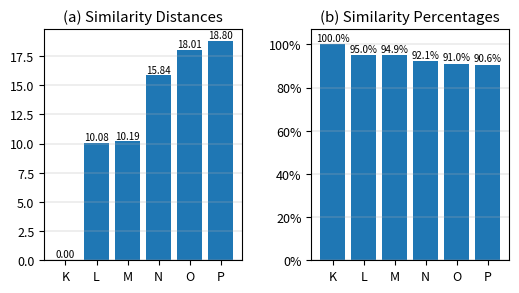

This chart was generated by the following Python code:
import matplotlib.pyplot as plt
import numpy as np

def tanh(x, k=np.e):
    lnk = np.log(k)
    A = np.exp(x * lnk)
    B = np.exp(-x * lnk)
    return (A - B) / (A + B)

sp = 1.005

plt.rcParams["font.size"] = 9

def fig2():
    x = [0, 1, 2, 3, 4, 5]
    y = [0.0, 35.23043002859886, 65.77179638720536, 108.3704277005494, 125.22440017824003, 165.3982369918131]
    z = 1 - tanh(np.array(y), sp)
    xt = ["A", "B", "C", "D", "E", "F"]
    fig = plt.figure(figsize=(6, 3))
    ax1, ax2 = fig.subplots(1, 2)
    fig.subplots_adjust(wspace=0.35)
    ax1.set_title("(a) Similarity Distances")
    ax1.set_xticks(x)
    ax1.set_xticklabels(xt)
    ax1.grid(True, axis="y", linewidth=0.3)
    ax1.set_ylim((0, 176))
    ax1.bar(x, y)
    for a, b in zip(x, y):
        ax1.text(a, max(0.05, b + 0.05), "{:.2f}".format(b), ha="center", va="bottom", fontsize=7)
    ax2.set_title("(b) Similarity Percentages")
    ax2.set_xticks(x)
    ax2.set_xticklabels(xt)
    ax2.set_yticks([0, 0.2, 0.4, 0.6, 0.8, 1])
    ax2.set_yticklabels(["0%", "20%", "40%", "60%", "80%", "100%"])
    ax2.grid(True, axis="y", linewidth=0.3)
    ax2.set_ylim((0, 1.07))
    ax2.bar(x, z)
    for a, b in zip(x, z):
        ax2.text(a, max(0.005, b + 0.005), "{:.1f}%".format(b * 100), ha="center", va="bottom", fontsize=7)
    # plt.show()
    plt.savefig("fig2.png", dpi=300, bbox_inches="tight")
    
def fig4():
    x = [0, 1, 2, 3]
    y = [0.0, 84.82319022531512, 85.28292208877455, 88.2207472763635]
    z = 1 - tanh(np.array(y), sp)
    xt = ["G", "H", "I", "J"]
    fig = plt.figure(figsize=(5, 2.5))
    ax1, ax2 = fig.subplots(1, 2)
    fig.subplots_adjust(wspace=0.35)
    ax1.set_title("(a) Similarity Distances")
    ax1.set_xticks(x)
    ax1.set_xticklabels(xt)
    ax1.grid(True, axis="y", linewidth=0.3)
    ax1.set_ylim((0, 95))
    ax1.bar(x, y)
    for a, b in zip(x, y):
        ax1.text(a, max(0.05, b + 0.05), "{:.2f}".format(b), ha="center", va="bottom", fontsize=7)
    ax2.set_title("(b) Similarity Percentages")
    ax2.set_xticks(x)
    ax2.set_xticklabels(xt)
    ax2.set_yticks([0, 0.2, 0.4, 0.6, 0.8, 1])
    ax2.set_yticklabels(["0%", "20%", "40%", "60%", "80%", "100%"])
    ax2.grid(True, axis="y", linewidth=0.3)
    ax2.set_ylim((0, 1.07))
    ax2.bar(x, z)
    for a, b in zip(x, z):
        ax2.text(a, max(0.005, b + 0.005), "{:.1f}%".format(b * 100), ha="center", va="bottom", fontsize=7)
    # plt.show()
    plt.savefig("fig4.png", dpi=300, bbox_inches="tight")

def fig6():
    x = np.arange(0, 10, 0.001)
    plt.plot(x, 1 - tanh(x), label="A.$f(x;e)$")
    plt.text(1.6, 0.1, "A", fontsize=12)
    plt.plot(x, 1 - tanh(x, 1.4), label="B.$f(x;1.4)$")
    plt.text(3.9, 0.15, "B", fontsize=12)
    plt.plot(x, 1 - tanh(x, 1.5), label="C.$f(x;1.5)$")
    plt.text(1.9, 0.25, "C", fontsize=12)
    plt.plot(x, 1 - tanh(x, 6), label="D.$f(x;6)$")
    plt.text(0.1, 0.3, "D", fontsize=12)
    plt.yticks([0, 0.2, 0.4, 0.6, 0.8, 1], ["0%", "20%", "40%", "60%", "80%", "100%"])
    plt.grid()
    plt.legend(fontsize=12)
    # plt.show()
    plt.savefig("fig6.png", dpi=300, bbox_inches="tight")

def fig7():
    x = [0, 1, 2, 3, 4, 5]
    y = [0.0, 10.084393883620377, 10.19264440662973, 15.83903406145715, 18.013189612059257, 18.802659386374042]
    z = 1 - tanh(np.array(y), sp)
    xt = ["K", "L", "M", "N", "O", "P"]
    fig = plt.figure(figsize=(6, 3))
    ax1, ax2 = fig.subplots(1, 2)
    fig.subplots_adjust(wspace=0.35)
    ax1.set_title("(a) Similarity Distances")
    ax1.set_xticks(x)
    ax1.set_xticklabels(xt)
    ax1.grid(True, axis="y", linewidth=0.3)
    ax1.set_ylim((0, 19.8))
    ax1.bar(x, y)
    for a, b in zip(x, y):
        ax1.text(a, max(0.05, b + 0.05), "{:.2f}".format(b), ha="center", va="bottom", fontsize=7)
    ax2.set_title("(b) Similarity Percentages")
    ax2.set_xticks(x)
    ax2.set_xticklabels(xt)
    ax2.set_yticks([0, 0.2, 0.4, 0.6, 0.8, 1])
    ax2.set_yticklabels(["0%", "20%", "40%", "60%", "80%", "100%"])
    ax2.grid(True, axis="y", linewidth=0.3)
    ax2.set_ylim((0, 1.07))
    ax2.bar(x, z)
    for a, b in zip(x, z):
        ax2.text(a, max(0.005, b + 0.005), "{:.1f}%".format(b * 100), ha="center", va="bottom", fontsize=7)
    # plt.show()
    plt.savefig("fig7.png", dpi=300, bbox_inches="tight")

# fig2()
# fig4()
# fig6()
fig7()